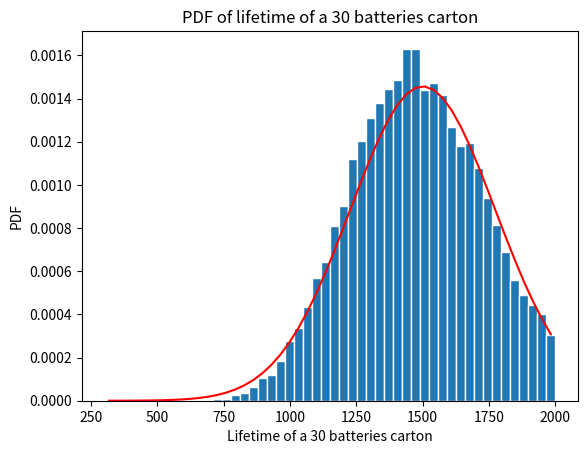

Reproduce this figure in Python. (Note: this script raises an exception after producing the figure.)
#!/usr/bin/env python3
# -*- coding: utf-8 -*-
"""
Created on Mon Oct 28 16:34:20 2019

@author: christophermasferrer
"""

#Christopher Masferrer
#EE 381
#Lab 4
import numpy as np
import matplotlib.pyplot as plt

y1 = 3
y2 = 2
y3 = 4

def gaussian(mu_x,sig_x,z):
	f = np.exp(-(z-mu_x)**2/(2 * sig_x**2))/(sig_x * np.sqrt(2*np.pi))
	return f

def battery(n):
    beta = 50
    a = 300
    b = 2000
    N = 10000
    X = np.zeros((N,1))
    for x in range(0, N):
        s = np.random.exponential(beta,n)
        X[x] = np.sum(s)


    mu_c = n * beta
    mu_t = beta
    sig_t = beta
    sig_c = beta * np.sqrt(n)
    nbins = 50
    edgecolor = 'w'
    bins = [float (x) for x in np.linspace(a,b,nbins+1)]
    h1, bin_edges = np.histogram(X, bins, density = True)

    be1 = bin_edges[0:np.size(bin_edges)-1]
    be2 = bin_edges[1:np.size(bin_edges)]
    b1 = (be1+be2)/2
    barwidth = b1[1]-b1[0]
    plt.close('all')

    fig1 = plt.figure(1)
    plt.bar(b1,h1, width=barwidth, edgecolor = edgecolor)

    plt.title('PDF of lifetime of a 30 batteries carton')
    plt.xlabel('Lifetime of a 30 batteries carton')
    plt.ylabel('PDF')
    f=gaussian(mu_c,sig_c,b1)
    plt.plot(b1,f,'r')

    fig2 = plt.figure(2)
    h2 = numpy.cumsum(h1)*barwidth
    plt.bar(b1,h2, width=barwidth, edgecolor = edgecolor)
    plt.title('CDF of lifetime of a 30 batteries carton')
    plt.xlabel('Lifetime of a 30 batteries carton')
    plt.ylabel('CDF')


battery(30)